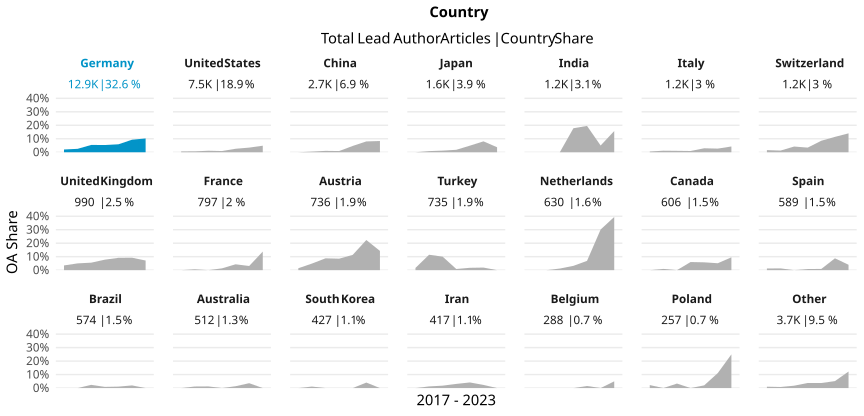

The file beside this chart, header and first rows:
country_name_fct, cr_year, articles, cc_total, prop
Germany, '17, 2155, 44, 0.02042
Germany, '18, 2677, 68, 0.0254
Germany, '19, 1766, 96, 0.05436
Germany, '20, 1924, 103, 0.05353
Germany, '21, 2016, 119, 0.05903
Germany, '22, 1699, 158, 0.093
Germany, '23, 645, 66, 0.1023
United States, '17, 1098, 7, 0.006375
United States, '18, 1208, 8, 0.006623
United States, '19, 1248, 14, 0.01122
United States, '20, 1227, 11, 0.008965
United States, '21, 1199, 31, 0.02585
United States, '22, 1045, 36, 0.03445
United States, '23, 454, 22, 0.04846
China, '17, 400, 0, 0
China, '18, 416, 2, 0.004808
China, '19, 393, 4, 0.01018
China, '20, 450, 4, 0.008889
China, '21, 406, 19, 0.0468
China, '22, 461, 37, 0.08026
China, '23, 216, 18, 0.08333
Japan, '17, 244, 0, 0
Japan, '18, 237, 2, 0.008439
Japan, '19, 248, 3, 0.0121
Japan, '20, 276, 5, 0.01812
Japan, '21, 266, 13, 0.04887
Japan, '22, 198, 16, 0.08081
Japan, '23, 81, 3, 0.03704
India, '17, 238, 0, 0
India, '18, 163, 0, 0
India, '19, 140, 0, 0
India, '20, 219, 39, 0.1781
India, '21, 174, 34, 0.1954
India, '22, 180, 9, 0.05
India, '23, 108, 17, 0.1574
Italy, '17, 186, 1, 0.005376
Italy, '18, 174, 2, 0.01149
Italy, '19, 190, 2, 0.01053
Italy, '20, 216, 2, 0.009259
Italy, '21, 203, 6, 0.02956
Italy, '22, 148, 4, 0.02703
Italy, '23, 70, 3, 0.04286
Switzerland, '17, 252, 4, 0.01587
Switzerland, '18, 161, 2, 0.01242
Switzerland, '19, 189, 8, 0.04233
Switzerland, '20, 145, 5, 0.03448
Switzerland, '21, 164, 14, 0.08537
Switzerland, '22, 149, 17, 0.1141
Switzerland, '23, 107, 15, 0.1402
United Kingdom, '17, 171, 6, 0.03509
United Kingdom, '18, 159, 8, 0.05031
United Kingdom, '19, 144, 8, 0.05556
United Kingdom, '20, 180, 14, 0.07778
United Kingdom, '21, 153, 14, 0.0915
United Kingdom, '22, 141, 13, 0.0922
United Kingdom, '23, 42, 3, 0.07143
France, '17, 135, 0, 0
France, '18, 154, 1, 0.006494
France, '19, 118, 0, 0
France, '20, 149, 2, 0.01342
... 87 more rows
